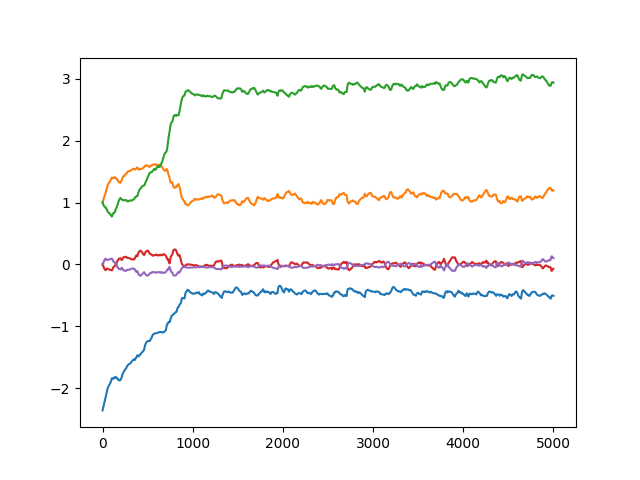

The file beside this chart, header and first rows:
# p0, p1, p2, p3, p4, reward
-2.361214399337768555e+00, 9.900000095367431641e-01, 1.009999990463256836e+00, -9.999999776482582092e-03, 9.999997913837432861e-03, 0.000000000000000000e+00
-2.354542970657348633e+00, 9.962960481643676758e-01, 1.004628181457519531e+00, -4.087797366082668304e-03, 4.080938640981912613e-03, 0.000000000000000000e+00
-2.348396301269531250e+00, 1.002204179763793945e+00, 9.992787241935729980e-01, -5.791415460407733917e-04, 5.641572643071413040e-04, 0.000000000000000000e+00
-2.343315124511718750e+00, 1.007056236267089844e+00, 9.949524998664855957e-01, 1.246184925548732281e-03, -1.273224479518830776e-03, 0.000000000000000000e+00
-2.336409091949462891e+00, 1.013879418373107910e+00, 9.884495735168457031e-01, -1.622325391508638859e-03, 1.570569002069532871e-03, 0.000000000000000000e+00
-2.328731298446655273e+00, 1.021406054496765137e+00, 9.814049005508422852e-01, -5.962654482573270798e-03, 5.882418248802423477e-03, 0.000000000000000000e+00
-2.321124792098999023e+00, 1.028518438339233398e+00, 9.751601219177246094e-01, -1.188974082469940186e-02, 1.180764101445674896e-02, 0.000000000000000000e+00
-2.313490152359008789e+00, 1.035241365432739258e+00, 9.699760675430297852e-01, -1.686310209333896637e-02, 1.678038202226161957e-02, 0.000000000000000000e+00
-2.305868625640869141e+00, 1.041631102561950684e+00, 9.656236171722412109e-01, -2.173580229282379150e-02, 2.164940908551216125e-02, 0.000000000000000000e+00
-2.299150228500366211e+00, 1.047312021255493164e+00, 9.616822004318237305e-01, -2.607351541519165039e-02, 2.598395943641662598e-02, 0.000000000000000000e+00
-2.292929887771606445e+00, 1.052512884140014648e+00, 9.581658840179443359e-01, -2.977971732616424561e-02, 2.968977205455303192e-02, 0.000000000000000000e+00
-2.286190271377563477e+00, 1.057221055030822754e+00, 9.568341374397277832e-01, -3.427353501319885254e-02, 3.416782245039939880e-02, 0.000000000000000000e+00
-2.280130624771118164e+00, 1.061445713043212891e+00, 9.556593894958496094e-01, -3.828487545251846313e-02, 3.816565498709678650e-02, 0.000000000000000000e+00
-2.273482561111450195e+00, 1.066093564033508301e+00, 9.544910788536071777e-01, -4.108227044343948364e-02, 4.096833616495132446e-02, 0.000000000000000000e+00
-2.266940116882324219e+00, 1.070571064949035645e+00, 9.535224437713623047e-01, -4.411672800779342651e-02, 4.399657621979713440e-02, 0.000000000000000000e+00
-2.259288311004638672e+00, 1.076870322227478027e+00, 9.496781826019287109e-01, -4.941403865814208984e-02, 4.926572740077972412e-02, 0.000000000000000000e+00
-2.252002239227294922e+00, 1.082759976387023926e+00, 9.462873935699462891e-01, -5.420010536909103394e-02, 5.402660369873046875e-02, 0.000000000000000000e+00
-2.245262145996093750e+00, 1.088087677955627441e+00, 9.434288144111633301e-01, -5.869917571544647217e-02, 5.849965661764144897e-02, 0.000000000000000000e+00
-2.239005565643310547e+00, 1.092931151390075684e+00, 9.410367012023925781e-01, -6.263828277587890625e-02, 6.241874396800994873e-02, 0.000000000000000000e+00
-2.233043670654296875e+00, 1.097551941871643066e+00, 9.387397766113281250e-01, -6.607587635517120361e-02, 6.584201008081436157e-02, 0.000000000000000000e+00
-2.227660179138183594e+00, 1.101711988449096680e+00, 9.366929531097412109e-01, -6.927140057086944580e-02, 6.902253627777099609e-02, 0.000000000000000000e+00
-2.222554922103881836e+00, 1.105598807334899902e+00, 9.348779320716857910e-01, -7.219512015581130981e-02, 7.193212956190109253e-02, 0.000000000000000000e+00
-2.217971324920654297e+00, 1.109126925468444824e+00, 9.331603050231933594e-01, -7.485184073448181152e-02, 7.457616925239562988e-02, 0.000000000000000000e+00
-2.213515281677246094e+00, 1.112299442291259766e+00, 9.321757555007934570e-01, -7.684329152107238770e-02, 7.657155394554138184e-02, 0.000000000000000000e+00
-2.209198474884033203e+00, 1.115283966064453125e+00, 9.313775897026062012e-01, -7.895590364933013916e-02, 7.867670804262161255e-02, 0.000000000000000000e+00
-2.203945875167846680e+00, 1.118995547294616699e+00, 9.300384521484375000e-01, -8.174119889736175537e-02, 8.142340183258056641e-02, 0.000000000000000000e+00
-2.198931694030761719e+00, 1.122543931007385254e+00, 9.287127256393432617e-01, -8.440364152193069458e-02, 8.404565602540969849e-02, 0.000000000000000000e+00
-2.194440603256225586e+00, 1.125747561454772949e+00, 9.274672865867614746e-01, -8.682338148355484009e-02, 8.642904460430145264e-02, 0.000000000000000000e+00
-2.189685106277465820e+00, 1.128931522369384766e+00, 9.266077876091003418e-01, -8.945823460817337036e-02, 8.901207894086837769e-02, 0.000000000000000000e+00
-2.184079647064208984e+00, 1.132827281951904297e+00, 9.253625869750976562e-01, -9.096316993236541748e-02, 9.051220118999481201e-02, 0.000000000000000000e+00
-2.177416324615478516e+00, 1.137612104415893555e+00, 9.236618876457214355e-01, -9.154488146305084229e-02, 9.112725406885147095e-02, 0.000000000000000000e+00
-2.169988870620727539e+00, 1.142933487892150879e+00, 9.220113158226013184e-01, -9.136990457773208618e-02, 9.101735800504684448e-02, 0.000000000000000000e+00
-2.163328170776367188e+00, 1.146867275238037109e+00, 9.224851727485656738e-01, -9.272260963916778564e-02, 9.235275536775588989e-02, 0.000000000000000000e+00
-2.157026290893554688e+00, 1.150567770004272461e+00, 9.229949712753295898e-01, -9.384468942880630493e-02, 9.346482157707214355e-02, 0.000000000000000000e+00
-2.150433063507080078e+00, 1.154484629631042480e+00, 9.234462380409240723e-01, -9.460242837667465210e-02, 9.422799944877624512e-02, 0.000000000000000000e+00
-2.142091274261474609e+00, 1.161445975303649902e+00, 9.206243157386779785e-01, -9.136658906936645508e-02, 9.114687144756317139e-02, 0.000000000000000000e+00
-2.134385108947753906e+00, 1.167859196662902832e+00, 9.180775284767150879e-01, -8.834616094827651978e-02, 8.827029168605804443e-02, 0.000000000000000000e+00
-2.127033948898315430e+00, 1.174021005630493164e+00, 9.153547883033752441e-01, -8.599452674388885498e-02, 8.603174239397048950e-02, 0.000000000000000000e+00
-2.120216846466064453e+00, 1.179724574089050293e+00, 9.128599166870117188e-01, -8.375763148069381714e-02, 8.390228450298309326e-02, 0.000000000000000000e+00
-2.113713026046752930e+00, 1.185128450393676758e+00, 9.105290770530700684e-01, -8.190796524286270142e-02, 8.214100450277328491e-02, 0.000000000000000000e+00
-2.107640266418457031e+00, 1.190185785293579102e+00, 9.082929491996765137e-01, -8.009845763444900513e-02, 8.041858673095703125e-02, 0.000000000000000000e+00
-2.101478338241577148e+00, 1.195290565490722656e+00, 9.059153199195861816e-01, -7.890380173921585083e-02, 7.927776873111724854e-02, 0.000000000000000000e+00
-2.095810890197753906e+00, 1.199977397918701172e+00, 9.037726521492004395e-01, -7.764416933059692383e-02, 7.807712256908416748e-02, 0.000000000000000000e+00
-2.090675115585327148e+00, 1.204237341880798340e+00, 9.017897844314575195e-01, -7.647889852523803711e-02, 7.696668803691864014e-02, 0.000000000000000000e+00
-2.085819959640502930e+00, 1.208220720291137695e+00, 9.000382423400878906e-01, -7.539997249841690063e-02, 7.593883574008941650e-02, 0.000000000000000000e+00
-2.081451416015625000e+00, 1.211831569671630859e+00, 8.983694911003112793e-01, -7.443797588348388672e-02, 7.502203434705734253e-02, 0.000000000000000000e+00
-2.074902772903442383e+00, 1.217607855796813965e+00, 8.941910862922668457e-01, -7.085866481065750122e-02, 7.163013517856597900e-02, 0.000000000000000000e+00
-2.068352222442626953e+00, 1.223379373550415039e+00, 8.899555206298828125e-01, -6.713547557592391968e-02, 6.810449808835983276e-02, 0.000000000000000000e+00
-2.059257507324218750e+00, 1.231520175933837891e+00, 8.849039673805236816e-01, -6.769372522830963135e-02, 6.860767304897308350e-02, 0.000000000000000000e+00
-2.050627708435058594e+00, 1.239230871200561523e+00, 8.801707029342651367e-01, -6.787922233343124390e-02, 6.875994056463241577e-02, 0.000000000000000000e+00
-2.042681932449340820e+00, 1.246293544769287109e+00, 8.759200572967529297e-01, -6.835798174142837524e-02, 6.919119507074356079e-02, 9.190042724609375000e+02
-2.035222291946411133e+00, 1.252926588058471680e+00, 8.718271851539611816e-01, -6.900632381439208984e-02, 6.978370249271392822e-02, 0.000000000000000000e+00
-2.028398513793945312e+00, 1.258975386619567871e+00, 8.681492209434509277e-01, -6.967882066965103149e-02, 7.040021568536758423e-02, 0.000000000000000000e+00
-2.022119760513305664e+00, 1.264564394950866699e+00, 8.646010160446166992e-01, -7.045238465070724487e-02, 7.111220061779022217e-02, 0.000000000000000000e+00
-2.016374111175537109e+00, 1.269648432731628418e+00, 8.614795804023742676e-01, -7.121948152780532837e-02, 7.181892544031143188e-02, 0.000000000000000000e+00
-2.011158943176269531e+00, 1.274254441261291504e+00, 8.586839437484741211e-01, -7.195225358009338379e-02, 7.249428331851959229e-02, 0.000000000000000000e+00
-2.006371498107910156e+00, 1.278439640998840332e+00, 8.562895655632019043e-01, -7.276366651058197021e-02, 7.324277609586715698e-02, 0.000000000000000000e+00
-2.001882314682006836e+00, 1.282327532768249512e+00, 8.541581034660339355e-01, -7.358509302139282227e-02, 7.400063425302505493e-02, 0.000000000000000000e+00
-1.997664093971252441e+00, 1.285977602005004883e+00, 8.520867824554443359e-01, -7.448882609605789185e-02, 7.483431696891784668e-02, 0.000000000000000000e+00
-1.993850231170654297e+00, 1.289286136627197266e+00, 8.501769900321960449e-01, -7.531049102544784546e-02, 7.559228688478469849e-02, 0.000000000000000000e+00
... 4,941 more rows
